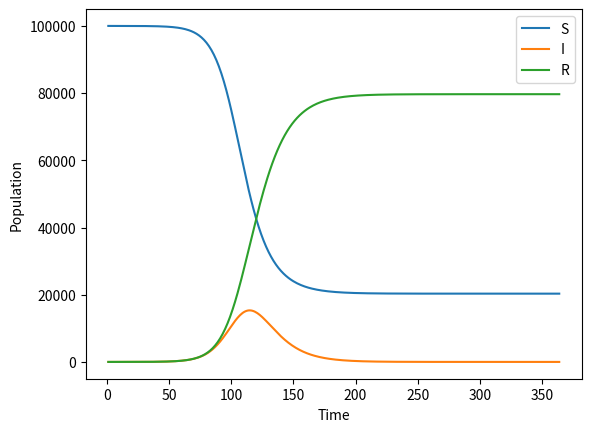

Recreate this plot in Python.
### −∗− mode : python ; −∗−
# @file EpiModel.py
# @author Bruno Goncalves
######################################################

import networkx as nx
import numpy as np
import scipy.integrate
import pandas as pd
import matplotlib.pyplot as plt

class EpiModel:
    """Simple Epidemic Model Implementation
    
        Provides a way to implement and numerically integrate 
    """
    def __init__(self, compartments=None):
        self.transitions = nx.DiGraph()
        
        if compartments is not None:
            self.transitions.add_nodes_from([comp for comp in compartments])
    
    def add_interaction(self, source, target, agent, rate):        
        self.transitions.add_edge(source, target, agent=agent, rate=rate)        
        
    def add_spontaneous(self, source, target, rate):
        self.transitions.add_edge(source, target, rate=rate)
        
    def _new_cases(self, population, time, pos):
        """Internal function used by integration routine"""
        diff = np.zeros(len(pos))
        N = np.sum(population)        
        
        for edge in self.transitions.edges(data=True):
            source = edge[0]
            target = edge[1]
            trans = edge[2]
            
            rate = trans['rate']*population[pos[source]]
            
            if 'agent' in trans:
                agent = trans['agent']
                rate *= population[pos[agent]]/N
                
            diff[pos[source]] -= rate
            diff[pos[target]] += rate
            
        return diff
    
    def plot(self, title=None, normed=False):
        """Convenience function for plotting"""
        try:
            if normed:
                N = self.values_.iloc[0].sum()
                ax = (self.values_/N).plot()
            else:
                ax = self.values_.plot()
                
            ax.set_xlabel('Time')
            ax.set_ylabel('Population')
            
            if title is not None:
                ax.set_title(title)
            
            return ax
        except:
            raise NotInitialized('You must call integrate() first')
    
    def __getattr__(self, name):
        """Dynamic method to return the individual compartment values"""
        if 'values_' in self.__dict__:
            return self.values_[name]
        else:
            raise AttributeError("'EpiModel' object has no attribute '%s'" % name)
    
    def integrate(self, timesteps, **kwargs):
        """Numerically integrate the epidemic model"""
        pos = {comp: i for i, comp in enumerate(kwargs)}
        population=np.zeros(len(pos))
        
        for comp in pos:
            population[pos[comp]] = kwargs[comp]
        
        time = np.arange(1, timesteps, 1)

        self.values_ = pd.DataFrame(scipy.integrate.odeint(self._new_cases, population, time, args=(pos,)), columns=pos.keys(), index=time)
        
    def __repr__(self):
        text = 'Epidemic Model with %u compartments and %u transitions:\n\n' % \
              (self.transitions.number_of_nodes(), 
               self.transitions.number_of_edges())
        
        for edge in self.transitions.edges(data=True):
            source = edge[0]
            target = edge[1]
            trans = edge[2]
            
            rate = trans['rate']

            if 'agent' in trans:
                agent = trans['agent']
                text += "%s + %s = %s %f\n" % (source, agent, target, rate)
            else:
                text+="%s -> %s %f\n" % (source, target, rate)
                
        return text


if __name__ == '__main__':

    SIR = EpiModel()
    SIR.add_interaction('S', 'I', 'I', 0.2)
    SIR.add_spontaneous('I', 'R', 0.1)

    SIR.integrate(365, S=100000-1, I=1, R=0)
    SIR.plot()
    plt.gcf().savefig('SIR.png')
